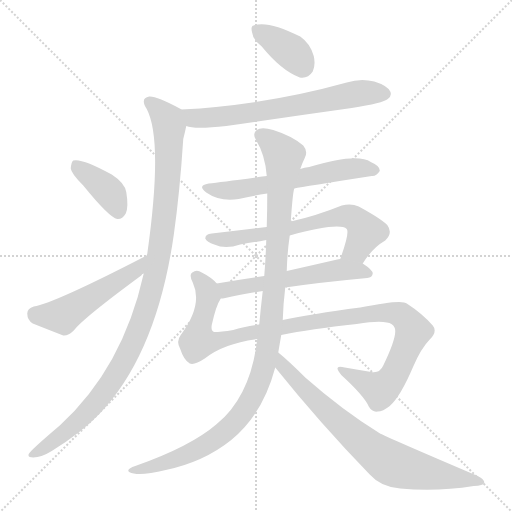
t = 0.00 s
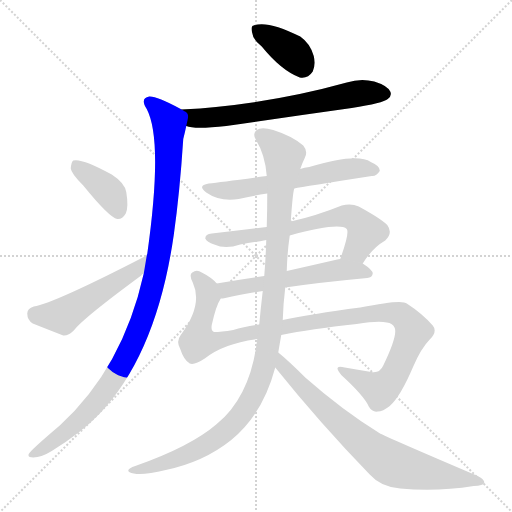
t = 1.86 s
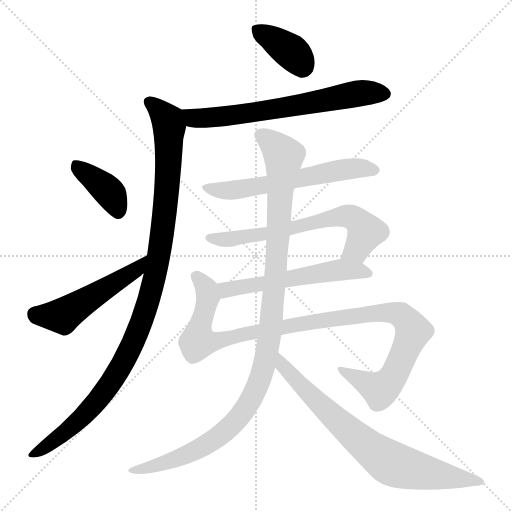
t = 3.73 s
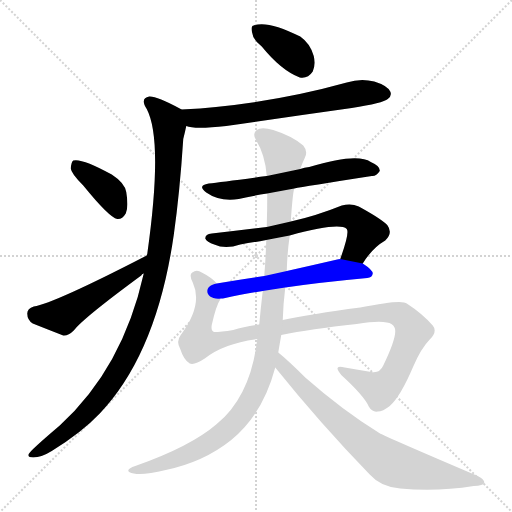
t = 5.59 s
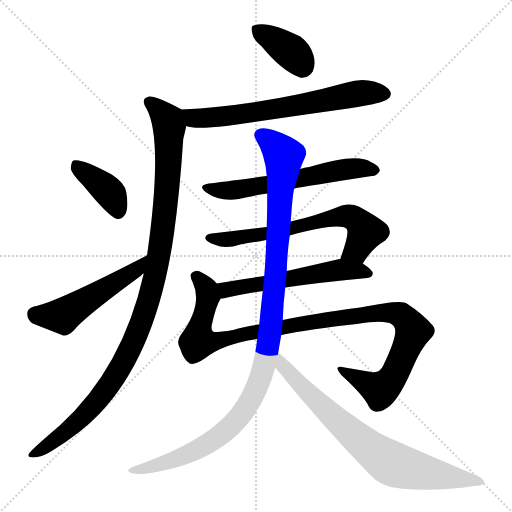
t = 7.45 s
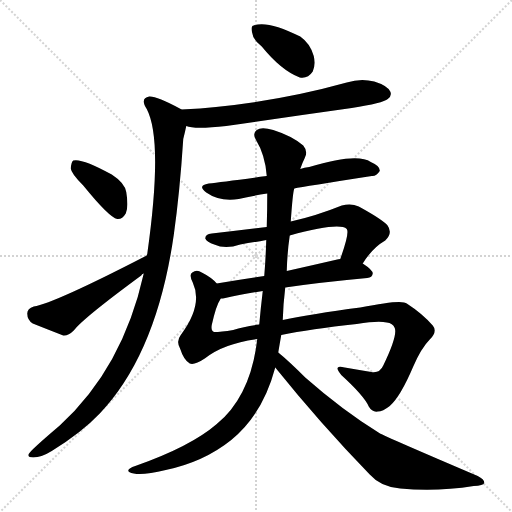
t = 9.31 s

The animated SVG that drew these frames (rendered in a browser with its animation timeline set to each time). Animation: 11 CSS @keyframes rules; one cycle of 9.31 s.

<svg version="1.1" viewBox="0 0 1024 1024" xmlns="http://www.w3.org/2000/svg">
  <g stroke="lightgray" stroke-dasharray="1,1" stroke-width="1" transform="scale(4, 4)">
    <line x1="0" y1="0" x2="256" y2="256"></line>
    <line x1="256" y1="0" x2="0" y2="256"></line>
    <line x1="128" y1="0" x2="128" y2="256"></line>
    <line x1="0" y1="128" x2="256" y2="128"></line>
  </g>
<g transform="scale(1, -1) translate(0, -900)">
   <style type="text/css">
    @keyframes keyframes0 {
      from {
       stroke: blue;
       stroke-dashoffset: 371;
       stroke-width: 128;
       }
       55% {
       animation-timing-function: step-end;
       stroke: blue;
       stroke-dashoffset: 0;
       stroke-width: 128;
       }
       to {
       stroke: black;
       stroke-width: 1024;
       }
       }
       #make-me-a-hanzi-animation-0 {
         animation: keyframes0 0.551921s both;
         animation-delay: 0.000000s;
         animation-timing-function: linear;
       }
    @keyframes keyframes1 {
      from {
       stroke: blue;
       stroke-dashoffset: 661;
       stroke-width: 128;
       }
       68% {
       animation-timing-function: step-end;
       stroke: blue;
       stroke-dashoffset: 0;
       stroke-width: 128;
       }
       to {
       stroke: black;
       stroke-width: 1024;
       }
       }
       #make-me-a-hanzi-animation-1 {
         animation: keyframes1 0.787923s both;
         animation-delay: 0.551921s;
         animation-timing-function: linear;
       }
    @keyframes keyframes2 {
      from {
       stroke: blue;
       stroke-dashoffset: 1067;
       stroke-width: 128;
       }
       78% {
       animation-timing-function: step-end;
       stroke: blue;
       stroke-dashoffset: 0;
       stroke-width: 128;
       }
       to {
       stroke: black;
       stroke-width: 1024;
       }
       }
       #make-me-a-hanzi-animation-2 {
         animation: keyframes2 1.118327s both;
         animation-delay: 1.339844s;
         animation-timing-function: linear;
       }
    @keyframes keyframes3 {
      from {
       stroke: blue;
       stroke-dashoffset: 390;
       stroke-width: 128;
       }
       56% {
       animation-timing-function: step-end;
       stroke: blue;
       stroke-dashoffset: 0;
       stroke-width: 128;
       }
       to {
       stroke: black;
       stroke-width: 1024;
       }
       }
       #make-me-a-hanzi-animation-3 {
         animation: keyframes3 0.567383s both;
         animation-delay: 2.458171s;
         animation-timing-function: linear;
       }
    @keyframes keyframes4 {
      from {
       stroke: blue;
       stroke-dashoffset: 501;
       stroke-width: 128;
       }
       62% {
       animation-timing-function: step-end;
       stroke: blue;
       stroke-dashoffset: 0;
       stroke-width: 128;
       }
       to {
       stroke: black;
       stroke-width: 1024;
       }
       }
       #make-me-a-hanzi-animation-4 {
         animation: keyframes4 0.657715s both;
         animation-delay: 3.025553s;
         animation-timing-function: linear;
       }
    @keyframes keyframes5 {
      from {
       stroke: blue;
       stroke-dashoffset: 596;
       stroke-width: 128;
       }
       66% {
       animation-timing-function: step-end;
       stroke: blue;
       stroke-dashoffset: 0;
       stroke-width: 128;
       }
       to {
       stroke: black;
       stroke-width: 1024;
       }
       }
       #make-me-a-hanzi-animation-5 {
         animation: keyframes5 0.735026s both;
         animation-delay: 3.683268s;
         animation-timing-function: linear;
       }
    @keyframes keyframes6 {
      from {
       stroke: blue;
       stroke-dashoffset: 652;
       stroke-width: 128;
       }
       68% {
       animation-timing-function: step-end;
       stroke: blue;
       stroke-dashoffset: 0;
       stroke-width: 128;
       }
       to {
       stroke: black;
       stroke-width: 1024;
       }
       }
       #make-me-a-hanzi-animation-6 {
         animation: keyframes6 0.780599s both;
         animation-delay: 4.418294s;
         animation-timing-function: linear;
       }
    @keyframes keyframes7 {
      from {
       stroke: blue;
       stroke-dashoffset: 557;
       stroke-width: 128;
       }
       64% {
       animation-timing-function: step-end;
       stroke: blue;
       stroke-dashoffset: 0;
       stroke-width: 128;
       }
       to {
       stroke: black;
       stroke-width: 1024;
       }
       }
       #make-me-a-hanzi-animation-7 {
         animation: keyframes7 0.703288s both;
         animation-delay: 5.198893s;
         animation-timing-function: linear;
       }
    @keyframes keyframes8 {
      from {
       stroke: blue;
       stroke-dashoffset: 1069;
       stroke-width: 128;
       }
       78% {
       animation-timing-function: step-end;
       stroke: blue;
       stroke-dashoffset: 0;
       stroke-width: 128;
       }
       to {
       stroke: black;
       stroke-width: 1024;
       }
       }
       #make-me-a-hanzi-animation-8 {
         animation: keyframes8 1.119954s both;
         animation-delay: 5.902181s;
         animation-timing-function: linear;
       }
    @keyframes keyframes9 {
      from {
       stroke: blue;
       stroke-dashoffset: 1100;
       stroke-width: 128;
       }
       78% {
       animation-timing-function: step-end;
       stroke: blue;
       stroke-dashoffset: 0;
       stroke-width: 128;
       }
       to {
       stroke: black;
       stroke-width: 1024;
       }
       }
       #make-me-a-hanzi-animation-9 {
         animation: keyframes9 1.145182s both;
         animation-delay: 7.022135s;
         animation-timing-function: linear;
       }
    @keyframes keyframes10 {
      from {
       stroke: blue;
       stroke-dashoffset: 753;
       stroke-width: 128;
       }
       71% {
       animation-timing-function: step-end;
       stroke: blue;
       stroke-dashoffset: 0;
       stroke-width: 128;
       }
       to {
       stroke: black;
       stroke-width: 1024;
       }
       }
       #make-me-a-hanzi-animation-10 {
         animation: keyframes10 0.862793s both;
         animation-delay: 8.167318s;
         animation-timing-function: linear;
       }
</style>
<path d="M 523.5 807.0 Q 562.5 759.0 599.5 745.0 Q 615.5 742.0 625.5 757.0 Q 631.5 770.0 627.5 788.0 Q 620.5 813.0 600.5 827.0 Q 534.5 860.0 507.5 849.0 Q 500.5 848.0 504.5 834.0 Q 505.5 821.0 523.5 807.0 Z" fill="lightgray"></path> 
<path d="M 372.5 648.0 Q 388.5 641.0 452.5 648.0 Q 575.5 666.0 703.5 684.0 Q 766.5 694.0 775.5 702.0 Q 784.5 709.0 780.5 717.0 Q 774.5 729.0 748.5 737.0 Q 721.5 744.0 693.5 735.0 Q 531.5 690.0 362.5 681.0 C 332.5 679.0 343.5 654.0 372.5 648.0 Z" fill="lightgray"></path> 
<path d="M 287.5 353.0 Q 245.5 164.0 119.5 49.0 Q 59.5 -2.0 57.5 -8.0 Q 54.5 -15.0 66.5 -15.0 Q 82.5 -15.0 103.5 -2.0 Q 163.5 35.0 199.5 73.0 Q 313.5 193.0 347.5 430.0 Q 359.5 514.0 366.5 622.0 Q 370.5 638.0 372.5 648.0 C 378.5 673.0 378.5 673.0 362.5 681.0 Q 361.5 682.0 359.5 683.0 Q 313.5 708.0 298.5 707.0 Q 279.5 704.0 293.5 682.0 Q 326.5 619.0 294.5 392.0 Q 293.5 391.0 293.5 389.0 L 287.5 353.0 Z" fill="lightgray"></path> 
<path d="M 166.5 529.0 Q 218.5 465.0 234.5 462.0 Q 244.5 461.0 251.5 473.0 Q 257.5 486.0 252.5 516.0 Q 249.5 534.0 223.5 551.0 Q 163.5 584.0 146.5 579.0 Q 142.5 576.0 141.5 563.0 Q 142.5 553.0 166.5 529.0 Z" fill="lightgray"></path> 
<path d="M 293.5 389.0 Q 107.5 293.0 67.5 287.0 Q 54.5 283.0 54.5 273.0 Q 54.5 260.0 65.5 253.0 Q 90.5 243.0 126.5 229.0 Q 136.5 228.0 147.5 239.0 Q 165.5 263.0 282.5 349.0 Q 283.5 352.0 287.5 353.0 C 311.5 371.0 320.5 403.0 293.5 389.0 Z" fill="lightgray"></path> 
<path d="M 588.5 523.0 Q 607.5 527.0 743.5 548.0 Q 752.5 547.0 759.5 558.0 Q 760.5 568.0 741.5 576.0 Q 714.5 595.0 618.5 566.0 Q 608.5 565.0 600.5 562.0 L 533.5 548.0 Q 443.5 536.0 417.5 533.0 Q 393.5 529.0 412.5 515.0 Q 439.5 496.0 477.5 502.0 Q 502.5 508.0 534.5 513.0 L 588.5 523.0 Z" fill="lightgray"></path> 
<path d="M 725.5 373.0 Q 744.5 404.0 770.5 419.0 Q 786.5 434.0 774.5 450.0 Q 761.5 463.0 717.5 487.0 Q 702.5 494.0 683.5 489.0 Q 631.5 468.0 581.5 457.0 L 533.5 446.0 Q 479.5 439.0 423.5 433.0 Q 410.5 432.0 410.5 423.0 Q 413.5 416.0 428.5 411.0 Q 450.5 401.0 480.5 411.0 Q 505.5 415.0 532.5 420.0 L 579.5 429.0 Q 678.5 456.0 693.5 442.0 Q 699.5 435.0 680.5 382.0 C 670.5 354.0 708.5 348.0 725.5 373.0 Z" fill="lightgray"></path> 
<path d="M 570.5 325.0 Q 637.5 335.0 734.5 344.0 Q 744.5 345.0 745.5 353.0 Q 745.5 360.0 725.5 373.0 L 680.5 382.0 Q 676.5 382.0 674.5 381.0 Q 622.5 369.0 573.5 358.0 L 528.5 348.0 Q 479.5 341.0 433.5 333.0 C 403.5 328.0 411.5 299.0 441.5 303.0 Q 445.5 303.0 450.5 304.0 Q 480.5 311.0 525.5 318.0 L 570.5 325.0 Z" fill="lightgray"></path> 
<path d="M 562.5 230.0 Q 620.5 242.0 713.5 252.0 Q 756.5 259.0 773.5 255.0 Q 785.5 254.0 789.5 244.0 Q 795.5 229.0 766.5 169.0 Q 759.5 153.0 742.5 156.0 Q 718.5 160.0 689.5 165.0 Q 664.5 172.0 682.5 150.0 Q 728.5 108.0 737.5 87.0 Q 744.5 75.0 755.5 77.0 Q 765.5 77.0 779.5 88.0 Q 800.5 106.0 826.5 167.0 Q 842.5 204.0 859.5 221.0 Q 875.5 237.0 865.5 249.0 Q 844.5 273.0 813.5 293.0 Q 804.5 302.0 720.5 285.0 Q 621.5 272.0 565.5 260.0 L 518.5 251.0 Q 488.5 247.0 466.5 240.0 Q 441.5 236.0 428.5 236.0 Q 421.5 237.0 423.5 250.0 Q 432.5 290.0 440.5 301.0 Q 440.5 302.0 441.5 303.0 C 449.5 320.0 449.5 320.0 433.5 333.0 Q 423.5 345.0 403.5 355.0 Q 393.5 362.0 384.5 355.0 Q 377.5 351.0 385.5 335.0 Q 406.5 290.0 361.5 230.0 Q 351.5 217.0 360.5 202.0 Q 367.5 180.0 379.5 173.0 Q 388.5 169.0 409.5 183.0 Q 446.5 213.0 514.5 222.0 L 562.5 230.0 Z" fill="lightgray"></path> 
<path d="M 556.5 195.0 Q 559.5 213.0 562.5 230.0 L 565.5 260.0 Q 566.5 293.0 570.5 325.0 L 573.5 358.0 Q 574.5 395.0 579.5 429.0 L 581.5 457.0 Q 585.5 515.0 588.5 523.0 L 600.5 562.0 Q 604.5 574.0 609.5 584.0 Q 616.5 597.0 606.5 609.0 Q 584.5 628.0 546.5 640.0 Q 522.5 647.0 513.5 640.0 Q 504.5 633.0 511.5 621.0 Q 530.5 590.0 533.5 548.0 L 534.5 513.0 Q 534.5 480.0 533.5 446.0 L 532.5 420.0 Q 531.5 384.0 528.5 348.0 L 525.5 318.0 Q 521.5 285.0 518.5 251.0 L 514.5 222.0 Q 501.5 108.0 433.5 52.0 Q 381.5 7.0 270.5 -32.0 Q 257.5 -36.0 256.5 -41.0 Q 256.5 -45.0 267.5 -47.0 Q 286.5 -51.0 331.5 -40.0 Q 407.5 -24.0 462.5 20.0 Q 525.5 71.0 550.5 165.0 L 556.5 195.0 Z" fill="lightgray"></path> 
<path d="M 550.5 165.0 Q 640.5 53.0 739.5 -49.0 Q 761.5 -74.0 800.5 -77.0 Q 872.5 -84.0 947.5 -72.0 Q 966.5 -71.0 968.5 -66.0 Q 969.5 -59.0 955.5 -52.0 Q 772.5 26.0 758.5 34.0 Q 685.5 79.0 610.5 145.0 Q 576.5 179.0 556.5 195.0 C 533.5 214.0 531.5 188.0 550.5 165.0 Z" fill="lightgray"></path> 
      <clipPath id="make-me-a-hanzi-clip-0">
      <path d="M 523.5 807.0 Q 562.5 759.0 599.5 745.0 Q 615.5 742.0 625.5 757.0 Q 631.5 770.0 627.5 788.0 Q 620.5 813.0 600.5 827.0 Q 534.5 860.0 507.5 849.0 Q 500.5 848.0 504.5 834.0 Q 505.5 821.0 523.5 807.0 Z" fill="lightgray"></path>
      </clipPath>
      <path clip-path="url(#make-me-a-hanzi-clip-0)" d="M 515.5 840.0 L 584.5 795.0 L 604.5 769.0 " fill="none" id="make-me-a-hanzi-animation-0" stroke-dasharray="243 486" stroke-linecap="round"></path>

      <clipPath id="make-me-a-hanzi-clip-1">
      <path d="M 372.5 648.0 Q 388.5 641.0 452.5 648.0 Q 575.5 666.0 703.5 684.0 Q 766.5 694.0 775.5 702.0 Q 784.5 709.0 780.5 717.0 Q 774.5 729.0 748.5 737.0 Q 721.5 744.0 693.5 735.0 Q 531.5 690.0 362.5 681.0 C 332.5 679.0 343.5 654.0 372.5 648.0 Z" fill="lightgray"></path>
      </clipPath>
      <path clip-path="url(#make-me-a-hanzi-clip-1)" d="M 370.5 678.0 L 395.5 663.0 L 440.5 666.0 L 717.5 713.0 L 767.5 713.0 " fill="none" id="make-me-a-hanzi-animation-1" stroke-dasharray="533 1066" stroke-linecap="round"></path>

      <clipPath id="make-me-a-hanzi-clip-2">
      <path d="M 287.5 353.0 Q 245.5 164.0 119.5 49.0 Q 59.5 -2.0 57.5 -8.0 Q 54.5 -15.0 66.5 -15.0 Q 82.5 -15.0 103.5 -2.0 Q 163.5 35.0 199.5 73.0 Q 313.5 193.0 347.5 430.0 Q 359.5 514.0 366.5 622.0 Q 370.5 638.0 372.5 648.0 C 378.5 673.0 378.5 673.0 362.5 681.0 Q 361.5 682.0 359.5 683.0 Q 313.5 708.0 298.5 707.0 Q 279.5 704.0 293.5 682.0 Q 326.5 619.0 294.5 392.0 Q 293.5 391.0 293.5 389.0 L 287.5 353.0 Z" fill="lightgray"></path>
      </clipPath>
      <path clip-path="url(#make-me-a-hanzi-clip-2)" d="M 299.5 694.0 L 336.5 655.0 L 336.5 552.0 L 318.5 388.0 L 284.5 259.0 L 254.5 191.0 L 197.5 101.0 L 129.5 34.0 L 63.5 -10.0 " fill="none" id="make-me-a-hanzi-animation-2" stroke-dasharray="939 1878" stroke-linecap="round"></path>

      <clipPath id="make-me-a-hanzi-clip-3">
      <path d="M 166.5 529.0 Q 218.5 465.0 234.5 462.0 Q 244.5 461.0 251.5 473.0 Q 257.5 486.0 252.5 516.0 Q 249.5 534.0 223.5 551.0 Q 163.5 584.0 146.5 579.0 Q 142.5 576.0 141.5 563.0 Q 142.5 553.0 166.5 529.0 Z" fill="lightgray"></path>
      </clipPath>
      <path clip-path="url(#make-me-a-hanzi-clip-3)" d="M 150.5 573.0 L 222.5 511.0 L 236.5 475.0 " fill="none" id="make-me-a-hanzi-animation-3" stroke-dasharray="262 524" stroke-linecap="round"></path>

      <clipPath id="make-me-a-hanzi-clip-4">
      <path d="M 293.5 389.0 Q 107.5 293.0 67.5 287.0 Q 54.5 283.0 54.5 273.0 Q 54.5 260.0 65.5 253.0 Q 90.5 243.0 126.5 229.0 Q 136.5 228.0 147.5 239.0 Q 165.5 263.0 282.5 349.0 Q 283.5 352.0 287.5 353.0 C 311.5 371.0 320.5 403.0 293.5 389.0 Z" fill="lightgray"></path>
      </clipPath>
      <path clip-path="url(#make-me-a-hanzi-clip-4)" d="M 69.5 272.0 L 125.5 268.0 L 263.5 353.0 L 281.5 373.0 " fill="none" id="make-me-a-hanzi-animation-4" stroke-dasharray="373 746" stroke-linecap="round"></path>

      <clipPath id="make-me-a-hanzi-clip-5">
      <path d="M 588.5 523.0 Q 607.5 527.0 743.5 548.0 Q 752.5 547.0 759.5 558.0 Q 760.5 568.0 741.5 576.0 Q 714.5 595.0 618.5 566.0 Q 608.5 565.0 600.5 562.0 L 533.5 548.0 Q 443.5 536.0 417.5 533.0 Q 393.5 529.0 412.5 515.0 Q 439.5 496.0 477.5 502.0 Q 502.5 508.0 534.5 513.0 L 588.5 523.0 Z" fill="lightgray"></path>
      </clipPath>
      <path clip-path="url(#make-me-a-hanzi-clip-5)" d="M 413.5 524.0 L 479.5 521.0 L 691.5 562.0 L 749.5 560.0 " fill="none" id="make-me-a-hanzi-animation-5" stroke-dasharray="468 936" stroke-linecap="round"></path>

      <clipPath id="make-me-a-hanzi-clip-6">
      <path d="M 725.5 373.0 Q 744.5 404.0 770.5 419.0 Q 786.5 434.0 774.5 450.0 Q 761.5 463.0 717.5 487.0 Q 702.5 494.0 683.5 489.0 Q 631.5 468.0 581.5 457.0 L 533.5 446.0 Q 479.5 439.0 423.5 433.0 Q 410.5 432.0 410.5 423.0 Q 413.5 416.0 428.5 411.0 Q 450.5 401.0 480.5 411.0 Q 505.5 415.0 532.5 420.0 L 579.5 429.0 Q 678.5 456.0 693.5 442.0 Q 699.5 435.0 680.5 382.0 C 670.5 354.0 708.5 348.0 725.5 373.0 Z" fill="lightgray"></path>
      </clipPath>
      <path clip-path="url(#make-me-a-hanzi-clip-6)" d="M 417.5 424.0 L 457.5 421.0 L 538.5 433.0 L 693.5 468.0 L 713.5 460.0 L 731.5 436.0 L 713.5 402.0 L 690.5 392.0 " fill="none" id="make-me-a-hanzi-animation-6" stroke-dasharray="524 1048" stroke-linecap="round"></path>

      <clipPath id="make-me-a-hanzi-clip-7">
      <path d="M 570.5 325.0 Q 637.5 335.0 734.5 344.0 Q 744.5 345.0 745.5 353.0 Q 745.5 360.0 725.5 373.0 L 680.5 382.0 Q 676.5 382.0 674.5 381.0 Q 622.5 369.0 573.5 358.0 L 528.5 348.0 Q 479.5 341.0 433.5 333.0 C 403.5 328.0 411.5 299.0 441.5 303.0 Q 445.5 303.0 450.5 304.0 Q 480.5 311.0 525.5 318.0 L 570.5 325.0 Z" fill="lightgray"></path>
      </clipPath>
      <path clip-path="url(#make-me-a-hanzi-clip-7)" d="M 441.5 327.0 L 453.5 320.0 L 681.5 360.0 L 736.5 353.0 " fill="none" id="make-me-a-hanzi-animation-7" stroke-dasharray="429 858" stroke-linecap="round"></path>

      <clipPath id="make-me-a-hanzi-clip-8">
      <path d="M 562.5 230.0 Q 620.5 242.0 713.5 252.0 Q 756.5 259.0 773.5 255.0 Q 785.5 254.0 789.5 244.0 Q 795.5 229.0 766.5 169.0 Q 759.5 153.0 742.5 156.0 Q 718.5 160.0 689.5 165.0 Q 664.5 172.0 682.5 150.0 Q 728.5 108.0 737.5 87.0 Q 744.5 75.0 755.5 77.0 Q 765.5 77.0 779.5 88.0 Q 800.5 106.0 826.5 167.0 Q 842.5 204.0 859.5 221.0 Q 875.5 237.0 865.5 249.0 Q 844.5 273.0 813.5 293.0 Q 804.5 302.0 720.5 285.0 Q 621.5 272.0 565.5 260.0 L 518.5 251.0 Q 488.5 247.0 466.5 240.0 Q 441.5 236.0 428.5 236.0 Q 421.5 237.0 423.5 250.0 Q 432.5 290.0 440.5 301.0 Q 440.5 302.0 441.5 303.0 C 449.5 320.0 449.5 320.0 433.5 333.0 Q 423.5 345.0 403.5 355.0 Q 393.5 362.0 384.5 355.0 Q 377.5 351.0 385.5 335.0 Q 406.5 290.0 361.5 230.0 Q 351.5 217.0 360.5 202.0 Q 367.5 180.0 379.5 173.0 Q 388.5 169.0 409.5 183.0 Q 446.5 213.0 514.5 222.0 L 562.5 230.0 Z" fill="lightgray"></path>
      </clipPath>
      <path clip-path="url(#make-me-a-hanzi-clip-8)" d="M 392.5 347.0 L 409.5 329.0 L 416.5 307.0 L 396.5 219.0 L 427.5 216.0 L 612.5 255.0 L 759.5 276.0 L 801.5 270.0 L 821.5 248.0 L 826.5 238.0 L 805.5 187.0 L 789.5 152.0 L 770.5 128.0 L 759.5 121.0 L 682.5 159.0 " fill="none" id="make-me-a-hanzi-animation-8" stroke-dasharray="941 1882" stroke-linecap="round"></path>

      <clipPath id="make-me-a-hanzi-clip-9">
      <path d="M 556.5 195.0 Q 559.5 213.0 562.5 230.0 L 565.5 260.0 Q 566.5 293.0 570.5 325.0 L 573.5 358.0 Q 574.5 395.0 579.5 429.0 L 581.5 457.0 Q 585.5 515.0 588.5 523.0 L 600.5 562.0 Q 604.5 574.0 609.5 584.0 Q 616.5 597.0 606.5 609.0 Q 584.5 628.0 546.5 640.0 Q 522.5 647.0 513.5 640.0 Q 504.5 633.0 511.5 621.0 Q 530.5 590.0 533.5 548.0 L 534.5 513.0 Q 534.5 480.0 533.5 446.0 L 532.5 420.0 Q 531.5 384.0 528.5 348.0 L 525.5 318.0 Q 521.5 285.0 518.5 251.0 L 514.5 222.0 Q 501.5 108.0 433.5 52.0 Q 381.5 7.0 270.5 -32.0 Q 257.5 -36.0 256.5 -41.0 Q 256.5 -45.0 267.5 -47.0 Q 286.5 -51.0 331.5 -40.0 Q 407.5 -24.0 462.5 20.0 Q 525.5 71.0 550.5 165.0 L 556.5 195.0 Z" fill="lightgray"></path>
      </clipPath>
      <path clip-path="url(#make-me-a-hanzi-clip-9)" d="M 521.5 630.0 L 567.5 588.0 L 542.5 255.0 L 522.5 147.0 L 490.5 81.0 L 432.5 24.0 L 375.5 -9.0 L 262.5 -42.0 " fill="none" id="make-me-a-hanzi-animation-9" stroke-dasharray="972 1944" stroke-linecap="round"></path>

      <clipPath id="make-me-a-hanzi-clip-10">
      <path d="M 550.5 165.0 Q 640.5 53.0 739.5 -49.0 Q 761.5 -74.0 800.5 -77.0 Q 872.5 -84.0 947.5 -72.0 Q 966.5 -71.0 968.5 -66.0 Q 969.5 -59.0 955.5 -52.0 Q 772.5 26.0 758.5 34.0 Q 685.5 79.0 610.5 145.0 Q 576.5 179.0 556.5 195.0 C 533.5 214.0 531.5 188.0 550.5 165.0 Z" fill="lightgray"></path>
      </clipPath>
      <path clip-path="url(#make-me-a-hanzi-clip-10)" d="M 557.5 187.0 L 565.5 167.0 L 631.5 99.0 L 701.5 34.0 L 774.5 -22.0 L 824.5 -39.0 L 962.5 -64.0 " fill="none" id="make-me-a-hanzi-animation-10" stroke-dasharray="625 1250" stroke-linecap="round"></path>

</g>
</svg>
